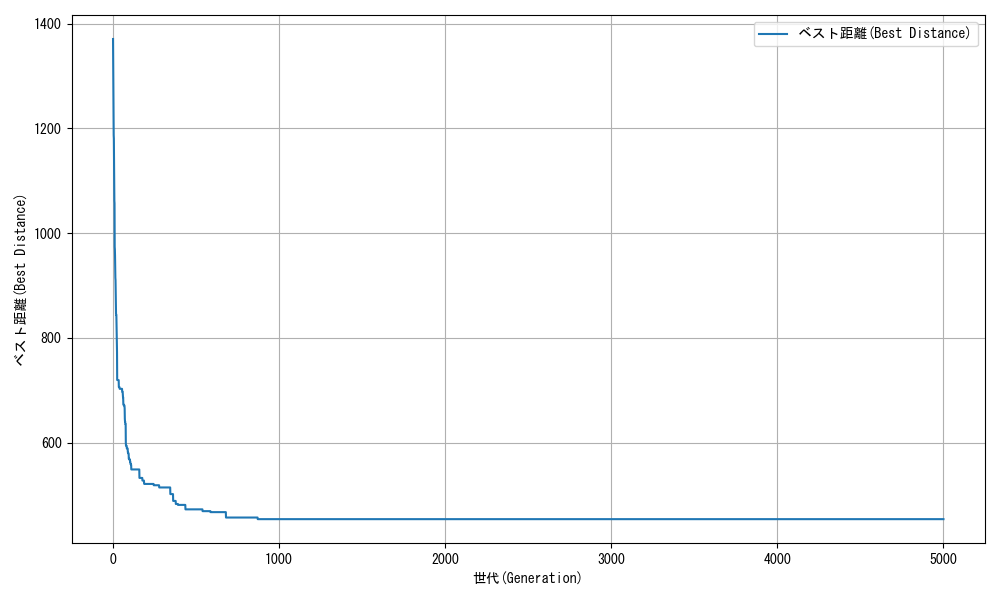

Data behind this chart, as committed beside it:
generation, best_distance
1, 1370
2, 1312
3, 1244
4, 1231
5, 1187
6, 1180
7, 1143
8, 1094
9, 1062
10, 1057
11, 973.5
12, 969.3
13, 956.6
14, 929.1
15, 914.5
16, 910.4
17, 888.4
18, 881.1
19, 846.1
20, 843.8
21, 843.8
22, 828
23, 818
24, 799.8
25, 772.9
26, 719.5
27, 719.5
28, 719.5
29, 719.5
30, 719.5
31, 719.5
32, 719.5
33, 719.5
34, 719.3
35, 719.3
36, 706
37, 706
38, 706
39, 706
40, 706
41, 702.7
42, 702.7
43, 702.7
44, 702.7
45, 702.7
46, 702.7
47, 702.7
48, 702.7
49, 702.7
50, 702.7
51, 702.7
52, 702.7
53, 702.7
54, 702.7
55, 702.7
56, 697.9
57, 697.9
58, 696.8
59, 696.8
60, 690.3
... 4,940 more rows
